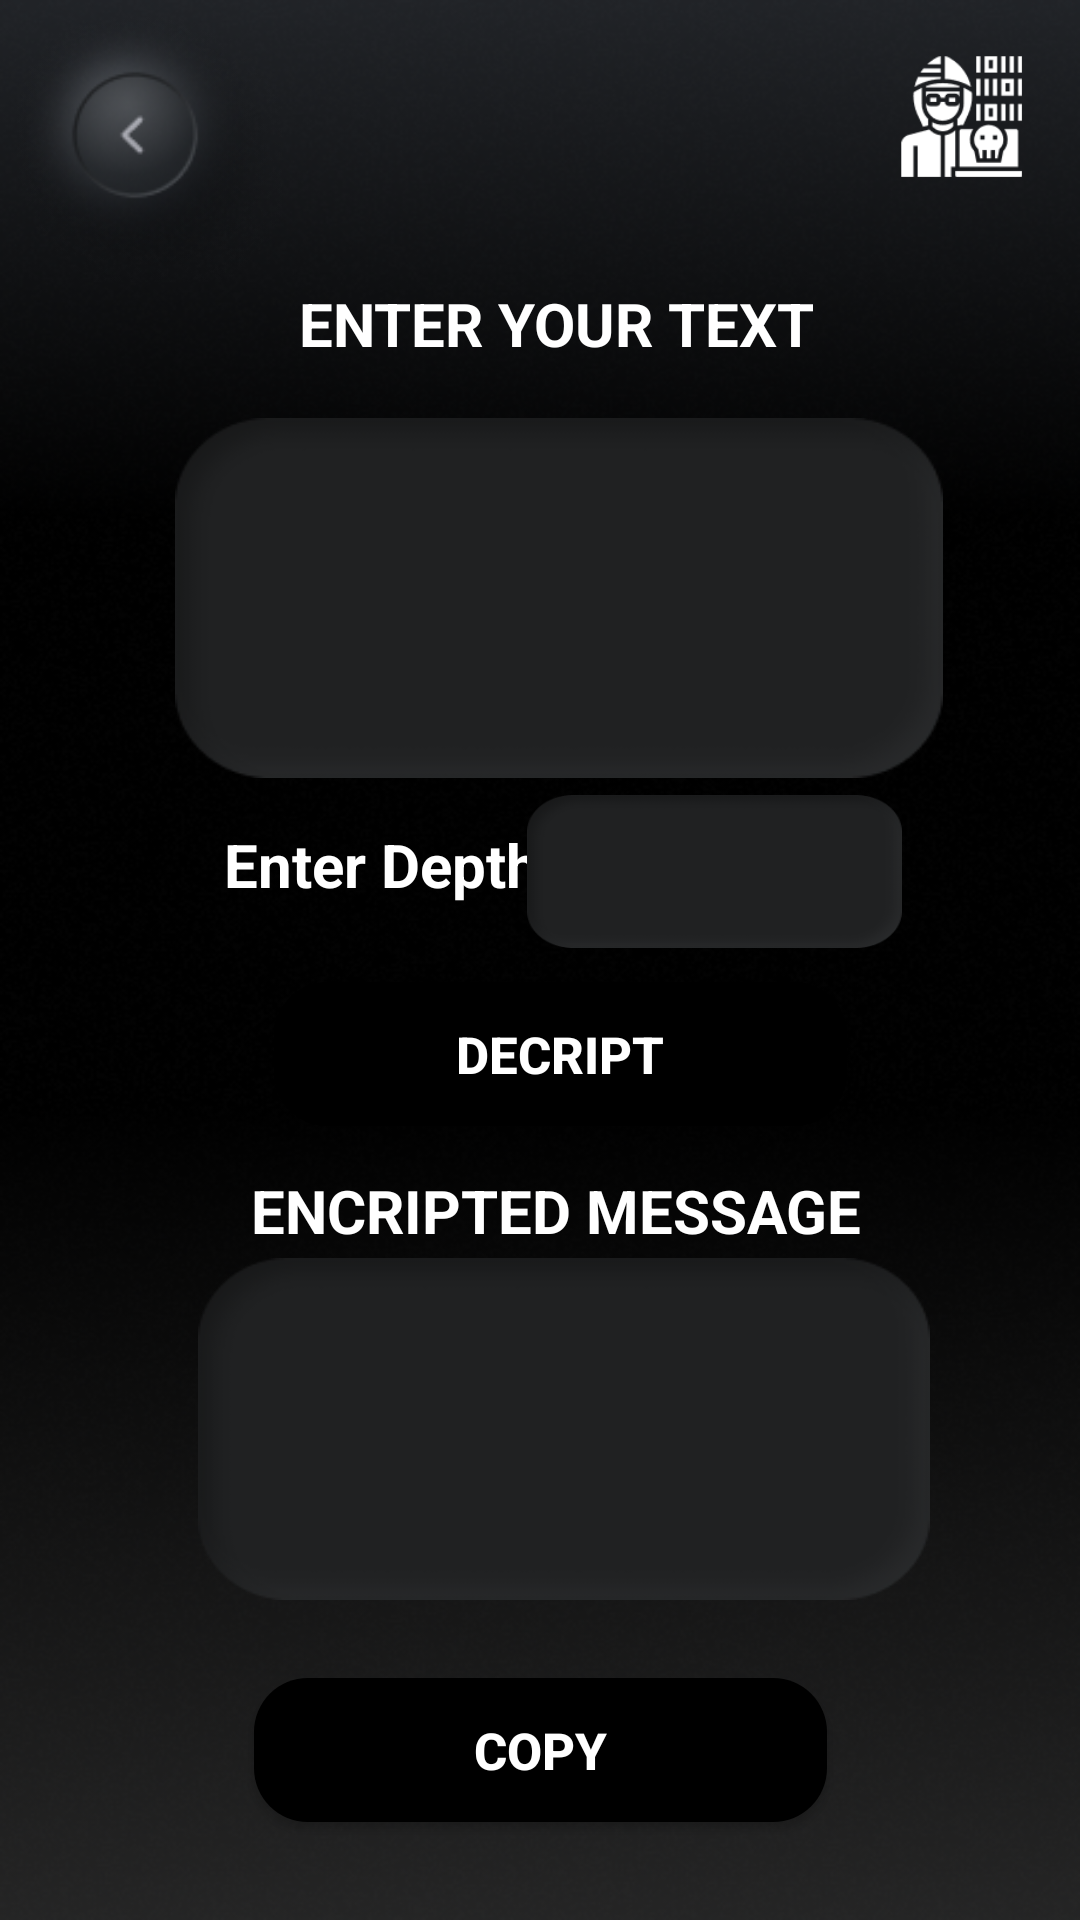

The Android layout XML behind this screen, and the referenced resources:
<!-- AndroidManifest.xml: application theme Theme.CipherX -->
<!-- res/layout/railfense_decryption_layout.xml -->
<?xml version="1.0" encoding="utf-8"?>
<android.support.constraint.ConstraintLayout xmlns:android="http://schemas.android.com/apk/res/android"
    xmlns:app="http://schemas.android.com/apk/res-auto"
    xmlns:tools="http://schemas.android.com/tools"
    android:layout_width="match_parent"
    android:layout_height="match_parent"
    android:background="@drawable/background">

    <ImageView
        android:id="@+id/imageView2"
        android:layout_width="50dp"
        android:layout_height="50dp"
        app:layout_constraintBottom_toBottomOf="parent"
        app:layout_constraintEnd_toEndOf="parent"
        app:layout_constraintHorizontal_bias="0.953"
        app:layout_constraintStart_toStartOf="parent"
        app:layout_constraintTop_toTopOf="parent"
        app:layout_constraintVertical_bias="0.023"
        app:srcCompat="@drawable/smalllogo" />

    <ImageView
        android:id="@+id/imageView4"
        android:layout_width="90dp"
        android:layout_height="90dp"
        app:layout_constraintBottom_toBottomOf="parent"
        app:layout_constraintEnd_toStartOf="@+id/imageView2"
        app:layout_constraintHorizontal_bias="0.019"
        app:layout_constraintStart_toStartOf="parent"
        app:layout_constraintTop_toTopOf="parent"
        app:layout_constraintVertical_bias="0.007"
        app:srcCompat="@drawable/reversebtn" />

    <TextView
        android:id="@+id/textView"
        android:layout_width="236dp"
        android:layout_height="27dp"
        android:text="ENTER YOUR TEXT"
        android:textAlignment="center"
        android:textColor="@color/white"
        android:textSize="20sp"
        android:textStyle="bold"
        app:layout_constraintBottom_toBottomOf="parent"
        app:layout_constraintEnd_toEndOf="parent"
        app:layout_constraintHorizontal_bias="0.542"
        app:layout_constraintStart_toStartOf="parent"
        app:layout_constraintTop_toTopOf="parent"
        app:layout_constraintVertical_bias="0.154" />

    <TextView
        android:id="@+id/textView"
        android:layout_width="110dp"
        android:layout_height="32dp"
        android:text="Enter Depth"
        android:textAlignment="center"
        android:textColor="@color/white"
        android:textSize="20sp"
        android:textStyle="bold"
        app:layout_constraintBottom_toBottomOf="parent"
        app:layout_constraintEnd_toEndOf="parent"
        app:layout_constraintHorizontal_bias="0.289"
        app:layout_constraintStart_toStartOf="parent"
        app:layout_constraintTop_toTopOf="parent"
        app:layout_constraintVertical_bias="0.452" />

    <TextView
        android:id="@+id/textView3"
        android:layout_width="236dp"
        android:layout_height="27dp"
        android:text="ENCRIPTED MESSAGE"
        android:textAlignment="center"
        android:textColor="@color/white"
        android:textSize="20sp"
        android:textStyle="bold"
        app:layout_constraintBottom_toBottomOf="parent"
        app:layout_constraintEnd_toEndOf="parent"
        app:layout_constraintHorizontal_bias="0.542"
        app:layout_constraintStart_toStartOf="parent"
        app:layout_constraintTop_toTopOf="parent"
        app:layout_constraintVertical_bias="0.636" />

    <Button
        android:id="@+id/decriptbutton"
        android:layout_width="191dp"
        android:layout_height="48dp"
        android:background="@drawable/rounded_button"
        android:text="Decript"
        android:textAlignment="gravity"
        android:textColor="@color/white"
        android:textSize="17dp"
        android:textStyle="bold"
        app:layout_constraintBottom_toBottomOf="parent"
        app:layout_constraintEnd_toEndOf="parent"
        app:layout_constraintHorizontal_bias="0.54"
        app:layout_constraintStart_toStartOf="parent"
        app:layout_constraintTop_toTopOf="parent"
        app:layout_constraintVertical_bias="0.553" />

    <Button
        android:id="@+id/copybutton2"
        android:layout_width="191dp"
        android:layout_height="48dp"
        android:background="@drawable/rounded_button"
        android:text="COPY"
        android:textAlignment="gravity"
        android:textColor="@color/white"
        android:textSize="17dp"
        android:textStyle="bold"
        app:layout_constraintBottom_toBottomOf="parent"
        app:layout_constraintEnd_toEndOf="parent"
        app:layout_constraintStart_toStartOf="parent"
        app:layout_constraintTop_toTopOf="parent"
        app:layout_constraintVertical_bias="0.945" />

    <android.support.design.widget.TextInputEditText
        android:id="@+id/textInputEditText"
        android:layout_width="256dp"
        android:layout_height="120dp"
        android:background="@drawable/textinput"
        android:textAlignment="center"
        android:textColor="@color/white"
        app:layout_constraintBottom_toBottomOf="parent"
        app:layout_constraintEnd_toEndOf="parent"
        app:layout_constraintHorizontal_bias="0.561"
        app:layout_constraintStart_toStartOf="parent"
        app:layout_constraintTop_toTopOf="parent"
        app:layout_constraintVertical_bias="0.268" />

    <android.support.design.widget.TextInputEditText
        android:id="@+id/textInputEditText2"
        android:layout_width="125dp"
        android:layout_height="51dp"
        android:background="@drawable/textinput"
        android:textAlignment="center"
        android:textColor="@color/white"
        android:inputType="number"
        app:layout_constraintBottom_toBottomOf="parent"
        app:layout_constraintEnd_toEndOf="parent"
        app:layout_constraintHorizontal_bias="0.748"
        app:layout_constraintStart_toStartOf="parent"
        app:layout_constraintTop_toTopOf="parent"
        app:layout_constraintVertical_bias="0.45" />

    <TextView
        android:id="@+id/textView2"
        android:layout_width="244dp"
        android:layout_height="114dp"
        android:background="@drawable/textinput"
        android:textAlignment="center"
        android:textColor="@color/white"
        android:textSize="17dp"
        app:layout_constraintBottom_toBottomOf="parent"
        app:layout_constraintEnd_toEndOf="parent"
        app:layout_constraintHorizontal_bias="0.568"
        app:layout_constraintStart_toStartOf="parent"
        app:layout_constraintTop_toTopOf="parent"
        app:layout_constraintVertical_bias="0.797" />


</android.support.constraint.ConstraintLayout>
<!-- resources referenced by this layout -->
<resources>
  <!-- drawable background: png bitmap (drawable-v24, 205621 bytes) -->
  <!-- drawable reversebtn: png bitmap (drawable-v24, 19632 bytes) -->
  <!-- drawable rounded_button (drawable-v24) -->
  <shape xmlns:android="http://schemas.android.com/apk/res/android"
      android:shape="rectangle">
      <corners android:radius="18dp" />
      <solid android:color="@color/black" />
  </shape>
  <!-- drawable smalllogo: png bitmap (drawable-v24, 1452 bytes) -->
  <!-- drawable textinput: png bitmap (drawable-v24, 4044 bytes) -->
  <style name="Theme.CipherX" parent="Theme.AppCompat.Light.NoActionBar">
          
          <item name="colorPrimary">@color/purple_500</item>
          <item name="colorPrimaryDark">@color/purple_700</item>
          <item name="colorAccent">@color/teal_200</item>
          
      </style>
  <!-- not gathered from this repository: default colours our renderer supplied (Android Studio template values) -->
  <color name="purple_500">#FF6200EE</color>
  <color name="purple_700">#FF3700B3</color>
  <color name="teal_200">#FF03DAC5</color>
  <color name="black">#FF000000</color>
  <color name="white">#FFFFFFFF</color>
</resources>
